Image classification data set "terbisa-cls-v2" (nirmalasz/isyara on GitHub). Class labels (19): anda, apa, berhenti, bodoh, cantik, halo, hati hati, lelah, maaf, makan, mau, membaca, nama, sama sama, saya, siapa, sombong, takut, terima kasih.

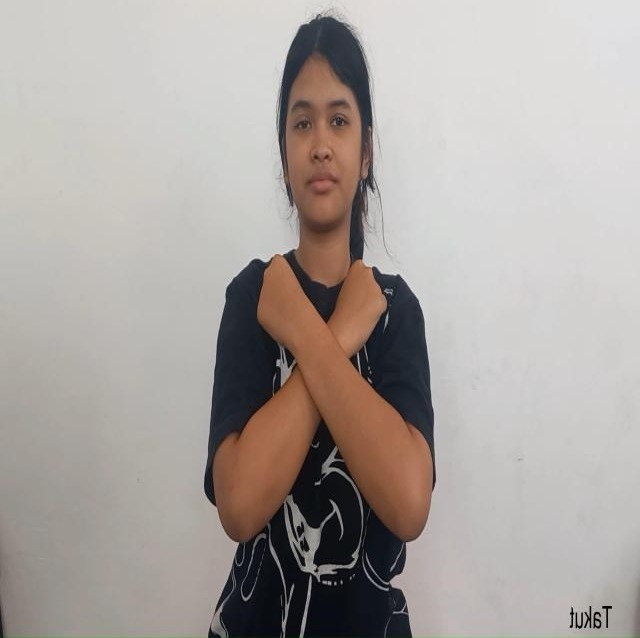
Label: takut

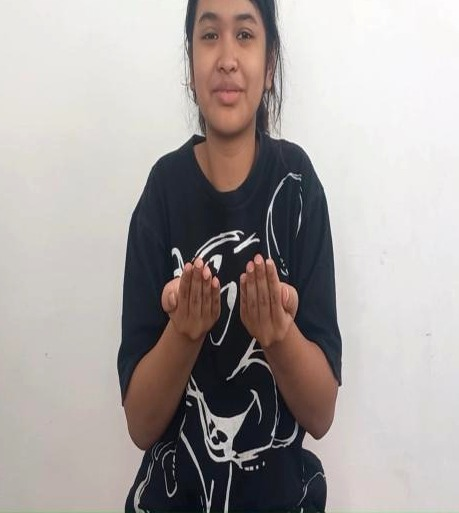
Label: apa

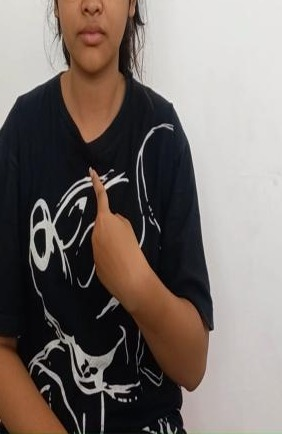
Label: saya

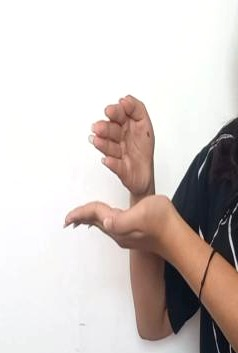
Label: membaca

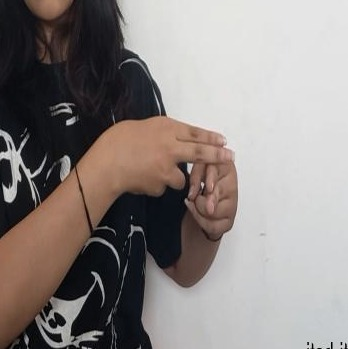
Label: hati hati

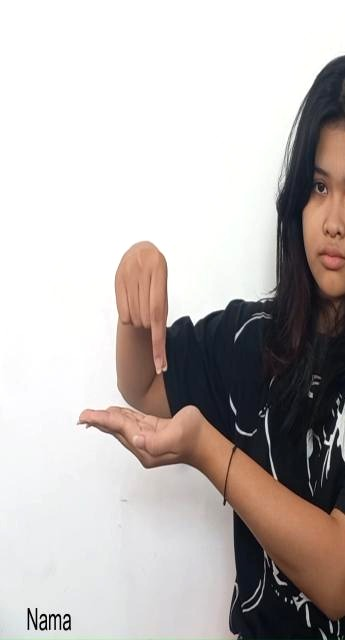
Label: nama
